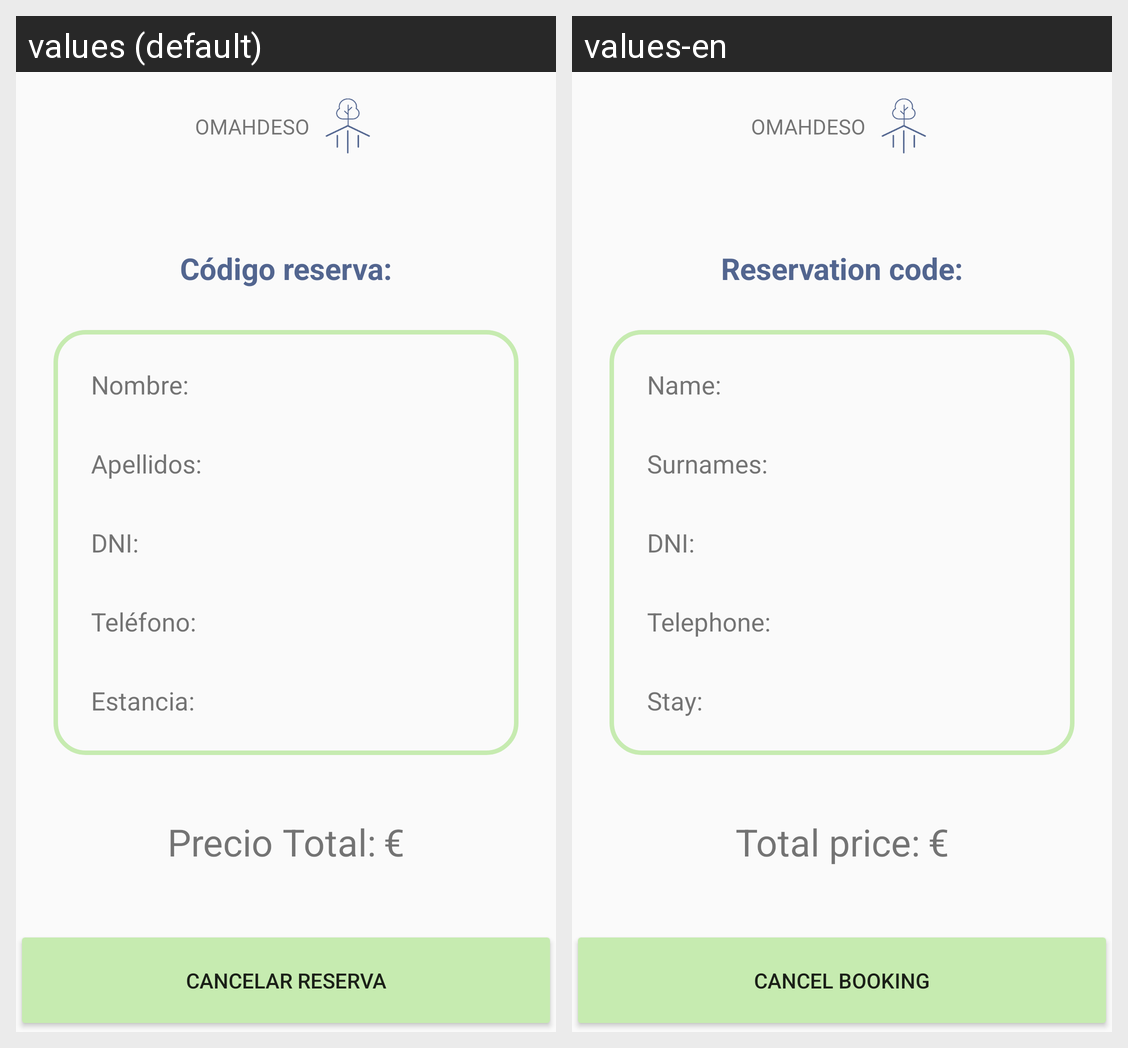

This grid shows one Android layout under two languages. Give, for every string resource on the screen, its name, the default text and each shown locale's text.
Android screen res/layout/activity_vistareserva.xml rendered under 2 locales, left to right: values (default), values-en. Device: Nexus 5 (rendered at 1080×1920; each locale shown at half size, 540×960, under a caption strip naming it); theme Theme.AppCompat.Light.NoActionBar.
Strings drawn on this screen, with the default value and each locale's value (text and hints the layout hard-codes, and strings that could not be matched under every locale, appear in the picture but are not listed):

empresa
  values: OMAHDESO
  values-en: OMAHDESO  [not translated; the default value is used]

string_codigoreserva
  values: Código reserva:
  values-en: Reservation code:

string_nombre2p
  values: Nombre:
  values-en: Name:

string_apellidos2p
  values: Apellidos:
  values-en: Surnames:

string_dni2p
  values: DNI:
  values-en: DNI:  [not translated; the default value is used]

string_telefono2p
  values: Teléfono:
  values-en: Telephone:

string_estancia2p
  values: Estancia:
  values-en: Stay:

string_preciototal
  values: Precio Total:
  values-en: Total price:

string_euros
  values: €
  values-en: €  [not translated; the default value is used]

string_cancelarReserva
  values: Cancelar reserva
  values-en: Cancel booking
